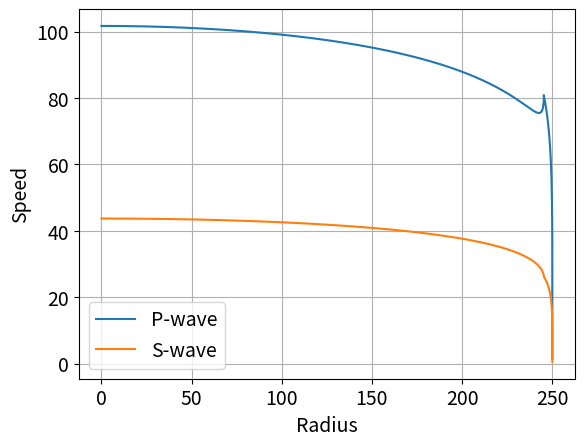
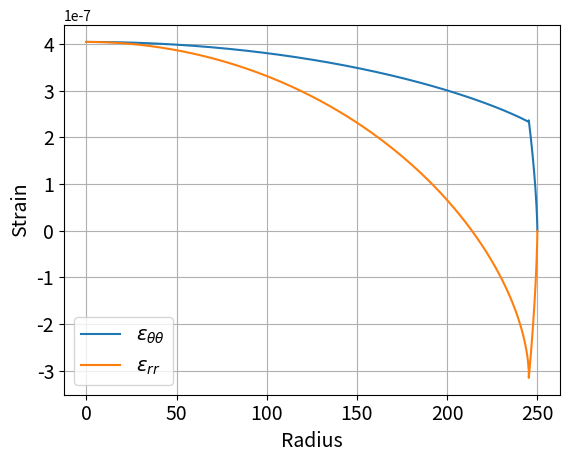
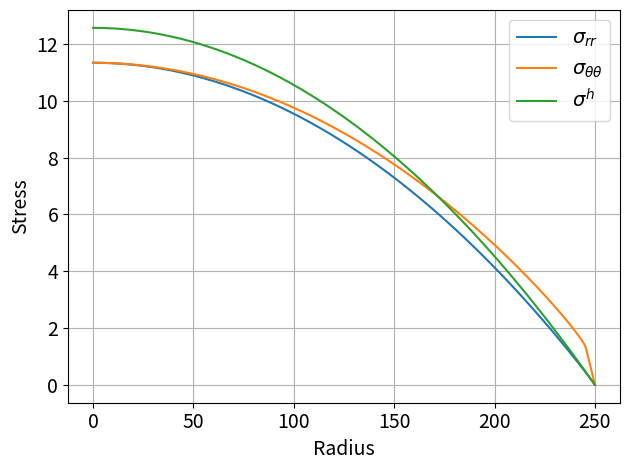
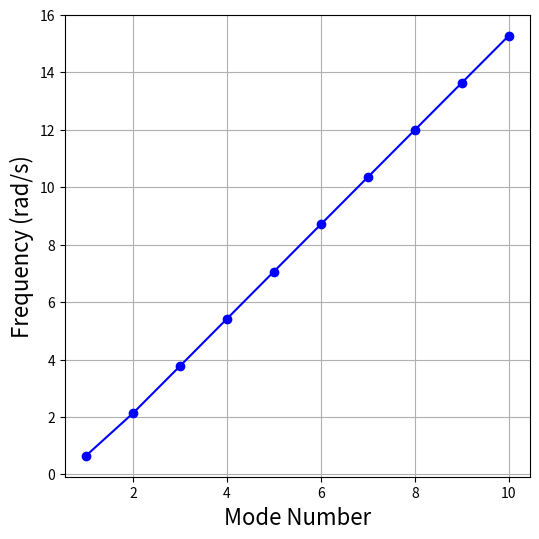
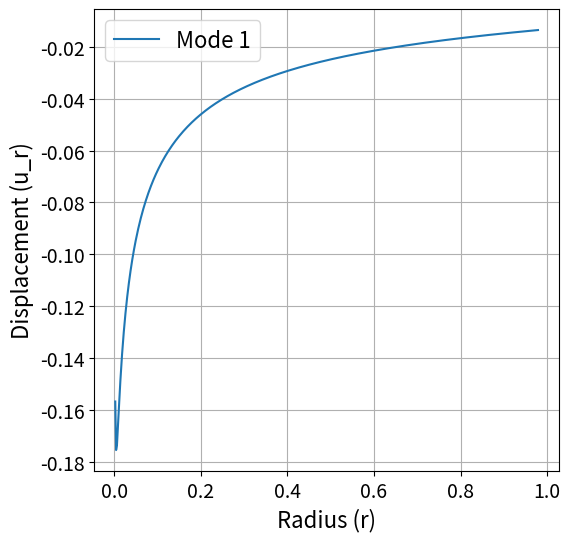
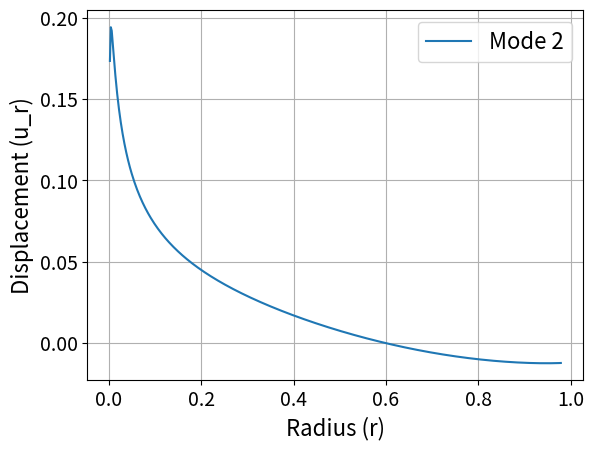
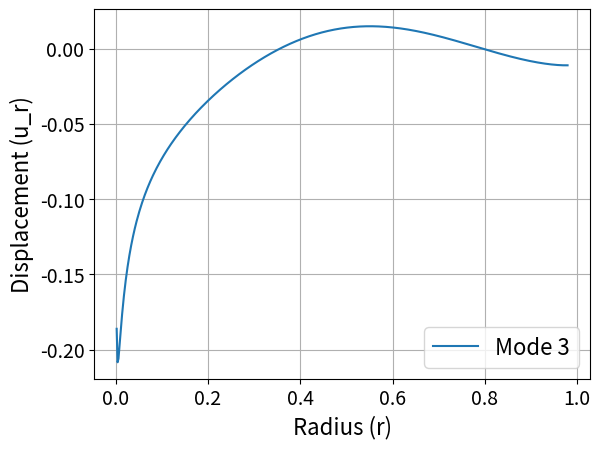
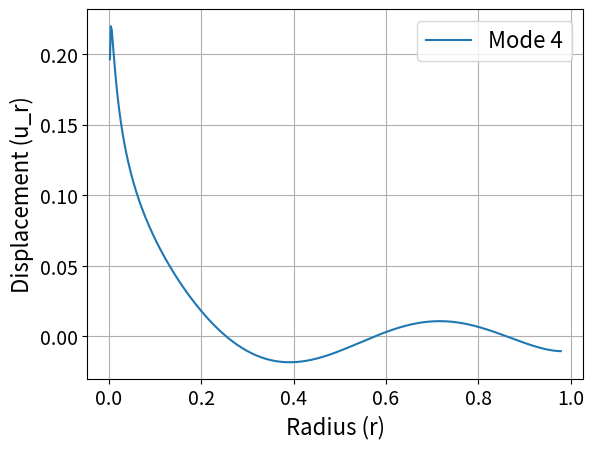
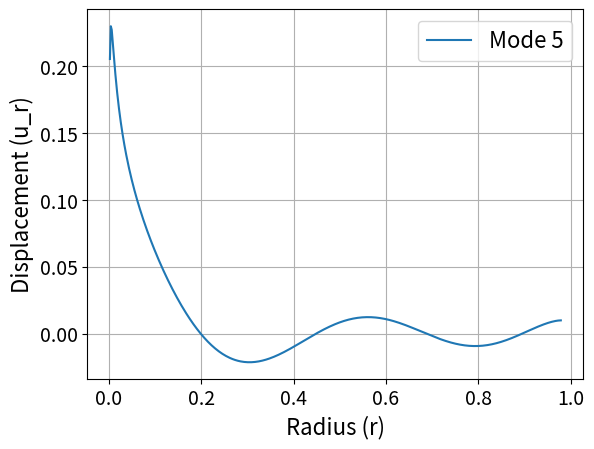

Here is the Python script that generated these plots, in order:
#!/usr/bin/env python3
# -*- coding: utf-8 -*-
"""
Created on Tue Nov 12 06:53:52 2024

@author: g
"""

import numpy as np
from scipy.integrate import solve_ivp
import matplotlib.pyplot as plt
from scipy.optimize import root_scalar
from scipy.interpolate import interp1d
from scipy.linalg import eig
# Define the system of ODEs



def odes(X, Y,xi,B,R):
    if len(Y) != 2:
        raise ValueError("Input vector y must have length 2.")
    v, y = Y
    r=float(X)
    # Adding a small value to avoid division by zero
    epsilon = 1e-12
    if y+4/3*v<0:
        y=-4/3*v
        dy_dx=0
        dv_dx =  ((16*v**(3/2)*np.sqrt(6)*B)/(21*r)-alpha*r)/((2*np.sqrt(v)*np.sqrt(6)*B)/7)/(alpha/B/(6*np.sqrt(3)))
        print("Yield reached",r)
        return [dv_dx,dy_dx]
        
    denominator = B*((xi + 5/12)*v**2 + y*(xi + 7/6)*v + ((xi + 5/3)*y**2)/4)
    Fr=alpha*r/(alpha/B/(6*np.sqrt(3)))
    c = y +2*v
    if c <epsilon:
        print("Printing in ode solver",c,r)
        c = epsilon
    if abs(denominator.any())<epsilon:
        print("Denomintor 2 going to zero")
 #   if abs(denominator_1) < epsilon or abs(denominator_2) < epsilon:
 #       return [0, 0]  # Return zero derivatives to avoid divide by zero
    dv_dx = y/r - v/r
    #print(c)
    dy_dx = -(xi*(c/2)*Fr*r*np.sqrt(c)/3  -
              2*B*((xi + 3/4)*v**2 + y*(xi + 1)*v + y**2*(xi + 1)/4)*(-y + v))/denominator/r
    
        
    return [dv_dx, dy_dx]

# Initial conditions

# Define a function to compute the residual at y1(1) for a given guess of y1(0)
def shooting_residual(C,A,B,R,X_span,X_eval):
    # Initial conditions: y0(0) = 1 and y1(0) = y1_0_guess
    y_initial = [C*epsilon,C]
    
    # Solve the IVP from x=0 to x=1
    solution = solve_ivp(odes,X_span, y_initial, args=(xi,B,R), t_eval=X_eval,method='RK45')
    
    # Extract y1(1) from the solution
   # y1_at_end = (A+2*B)*solution.y[1,-1] + 2*A*solution.y[0,-1]
    u_at_end =solution.y[0,-1]
    y_at_end =solution.y[1,-1]
    # Compute the residual: we want y1(1) to be 0
    print(abs(u_at_end),C)
    return abs(u_at_end)+abs(y_at_end)-1e-4


xi=49/12
B=8.5e+9
R=250
rho=1200
Nx = 500
epsilon=1.9e-2
guess =  1e-6
alpha = R**2 * 4/3 * 6.67e-11 * (rho**2)*np.pi
# Time range for the solution
x_span = (guess,1-epsilon)  # Range of X values
x_eval = np.linspace(x_span[0], x_span[1], Nx)  # Points at which to store the solution
C =0.9337292
try:
    # Use a root-finding algorithm to adjust y1(0) until y1(1) = 0
    
   # result = root_scalar(shooting_residual, bracket=[1e-10,1e-6], args=(xi,B,R,X_span,X_eval), method='brentq')


  #  if not result.converged:
  #      print("The shooting method failed to converge.")
  #  else:
   #     print("The shooting method converged.")
        

     #   C = result.root
        #u_guess = -(np.sqrt(12)*alpha/B)**(2/3)*((-x_span[0]**(10/3) + 1))**(2/3)/(24*x_span[0]**(8/9))
        #u_guess = (28*np.sqrt(6)*alpha/B)**(2/3)*(x_span[0]**2 *(1-x_span[0]**2) )**(2/3)/16
        y_initial = [C,C]
        solution = solve_ivp(odes, x_span, y_initial, args=(xi,B,R), t_eval=x_eval, method='Radau',rtol=1e-12,atol=1e-12)
        
    # Extract the solution
  #  if solution.success:
        x = np.array(solution.t*R)
        v = solution.y[0]*(alpha/B/(6*np.sqrt(3)))**(2/3)
        y = solution.y[1]*(alpha/B/(6*np.sqrt(3)))**(2/3)
        alpha /= R**2
        x_end =  np.linspace(R*(1-epsilon),R*(1-1e-12), int(Nx/5))
        v_end = 28**(2/3)*(np.sqrt(6)*alpha*x_end**2*(R**2 - x_end**2)*B**2*R)**(2/3)/(16*B**2*R**2)
        y_end = -4/3*v_end
        x_tot =  np.concatenate((x,x_end))
        v_tot =  np.concatenate((v,v_end))
        y_tot =  np.concatenate((y,y_end))
        stress1 =  ((xi + 5/3)*y_tot**2 + 4*(xi + 1/6)*v_tot*y_tot + 4*(xi - 7/12)*v_tot**2)*B/(np.sqrt(y_tot + 2*v_tot)*xi)
        stress2 =  ((xi - 1/3)*y_tot**2 + 4*(xi - 1/3)*v_tot*y_tot + 4*(xi + 5/12)*v_tot**2)*B/(np.sqrt(y_tot + 2*v_tot)*xi)
        total_stress2 = (np.trapz(stress2*x_tot,x_tot) - 3*(R**2*(epsilon**2
                                             - 2*epsilon + 3/2)*(-2+epsilon)**2*epsilon**2*alpha)/12)/R**4
        total_stress = alpha/8
        print(total_stress2/total_stress)
        print(stress1[Nx-1]-alpha*(1/(2*(x[-1])**2)-1/(2*R**2))*(x[-1])**4)
        
        K =B*np.sqrt(y_tot+2*v_tot)*(1+1/3*(y_tot-v_tot)**2/(y_tot+2*v_tot)**2/xi)
        mu = B/xi*np.sqrt(y_tot+2*v_tot)
        speed1 = np.sqrt((K+4/3*mu)/rho)
        speed2 = np.sqrt(mu/rho) 
        plt.plot(x_tot,speed1,label =r'P-wave')
        plt.plot(x_tot,speed2,label = r'S-wave')
        plt.ylabel(r'Speed',fontsize=14)
        plt.xlabel("Radius",fontsize=14)
        plt.yticks(fontsize=14)
        plt.xticks(fontsize=14)
        plt.grid()  
        plt.legend(fontsize=14)
        plt.show()
        plt.plot(x_tot,v_tot,label =r'$\epsilon_{\theta\theta}$')
        plt.plot(x_tot,y_tot,label = r'$\epsilon_{rr}$')
        plt.ylabel(r'Strain',fontsize=14)
        plt.xlabel("Radius",fontsize=14)
        plt.yticks(fontsize=14)
        plt.xticks(fontsize=14)
        plt.grid()  
        plt.legend(fontsize=14)
        plt.show()
        time1 =  np.trapz(1/speed1,x_tot)
        avg_speed1 = R/time1
        time2 =  np.trapz(1/speed2,x_tot)
        avg_speed2 = R/time2  
        coeff_1 = np.polyfit(x_tot,stress1,2)
        poly_s1 = np.poly1d(coeff_1)


    # Evaluate the polynomial at specific points (e.g., for a smooth curve)
        x_fit = np.linspace(min(x), max(x), 100)
        s1_fit = poly_s1(x_fit)

    # Print the polynomial equation
        print(f"Fitted polynomial: {poly_s1}")
        # Plot the results
        #plt.figure(figsize=(12, 6))

        stress = 2/3*6.67e-11*(1200**2)*np.pi*(R**2-x_tot**2)

        plt.clf()
        plt.plot(x_tot, stress1, label=r'$\sigma_{rr}$')
        plt.plot(x_tot, stress2, label=r'$\sigma_{\theta\theta}$')
        plt.plot(x_tot, stress, label=r'$\sigma^{h}$')
        plt.ylabel(r'Stress',fontsize=14)
        plt.xlabel("Radius",fontsize=14)
        plt.yticks(fontsize=14)
        plt.xticks(fontsize=14)
        plt.grid()  
        plt.legend(fontsize=14)

        plt.tight_layout()
        plt.show()
 #   else:
        print("The solver was not successful. Reason:", solution.message)
except ValueError as e:
    print("Error:", e)
 
    #%%


A = np.zeros((Nx-2, Nx-2))
M = np.zeros((Nx-2, Nx-2))

r =  x_eval
dr = abs(x_span[0]-x_span[1])/(Nx-1)
stress1/=B#sigma_mag
stress2/=B#sigma_mag
srp_y,srm_y,srp_v,srm_v,st_v = 0,0,0,0,0
for i in range(1, Nx-1):

    M[i-1,i-1] = ((r[i+1]+r[i-1])/2)**2
    srp_y = (stress1[i+1]-stress1[i])/(y[i+1]-y[i])
    srm_y = (stress1[i]-stress1[i-1])/(y[i]-y[i-1])
    srp_v = (stress1[i+1]-stress1[i])/(v[i+1]-v[i])
    srm_v = (stress1[i]-stress1[i-1])/(v[i]-v[i-1]) 
    st_v = (stress2[i+1]-stress2[i-1])/(v[i+1]-v[i-1])
    
    if i>1:
        A[i-1, i-2] = ((1/dr)**2 * srm_y *(r[i-1]**2 + r[i]**2)/2  
          +  ((1/dr)*(srp_v* (r[i+1]+r[i])/2 - srm_v* (r[i-1]+r[i])/2 ) - st_v)/2)
        
    A[i-1, i-1] = -((1/dr)**2 * srp_y *(r[i+1]**2 + r[i]**2)/2 + (1/dr)**2 * srm_y *(r[i-1]**2 + r[i]**2)/2  )

    if i<Nx-2:    
        A[i-1, i] =((1/dr)**2 * srp_y *(r[i+1]**2 + r[i]**2)/2 +
                    +  ((1/dr)*(srp_v* (r[i+1]+r[i])/2 - srm_v* (r[i-1]+r[i])/2 ) - st_v)/2)


A[-1, -1] = A[-1,-1] + ((1/dr)**2 * srp_y *(r[Nx-1]**2 + r[Nx-2]**2)/2
                        +  ((1/dr)*(srp_v* (r[Nx-1]+r[Nx-2])/2 - srm_v* (r[Nx-1]+r[Nx-2])/2 ) - st_v)/2)/(1+2/3*dr/r[Nx-1])*(1-2/3*dr/r[Nx-2])
# Solve the eigenvalue problem



eigenvalues, eigenvectors = eig(A,M)
neg_eigenvalues = eigenvalues[eigenvalues<0]
neg_eigenvectors = eigenvectors[:,eigenvalues<0]
frequencies = np.sqrt(np.abs(neg_eigenvalues) / rho / R**2 *B )
sorted_indices = np.argsort(frequencies)
freq_sorted = frequencies[sorted_indices]
vector_sorted = neg_eigenvectors[:,sorted_indices]
# Calculate natural frequencies (omega) from eigenvalues


#Plot the natural frequencies
plt.figure(figsize=(6, 6))
plt.plot(range(1,int( 11)), freq_sorted[0:10], 'bo-')
plt.xlabel('Mode Number',fontsize=16)
plt.ylabel('Frequency (rad/s)',fontsize=16)
#plt.title('Natural Frequencies of the Radial System (with Dirichlet BC at r=0 and Neumann BC at r=L)')
plt.grid(True)
plt.show()
print(min(frequencies),max(frequencies))
# Plot the first few mode shapes

L = len(freq_sorted)
plt.figure(figsize=(6, 6))
for i in range(0,5):  # Plot the first 3 mode shapes
    plt.clf()
    
    plt.plot(r[1:-1], vector_sorted[:, i], label=f'Mode {i+1}')

    plt.xlabel('Radius (r)',fontsize=16)
    plt.ylabel('Displacement (u_r)',fontsize=16)
    #plt.title('Mode Shapes (with Dirichlet BC at r=0 and Neumann BC at r=L)')
    plt.yticks(fontsize=14)
    plt.xticks(fontsize=14)
    plt.grid()  
    plt.legend(fontsize=16)
    plt.show()
    plt.pause(0.5)

#%%
